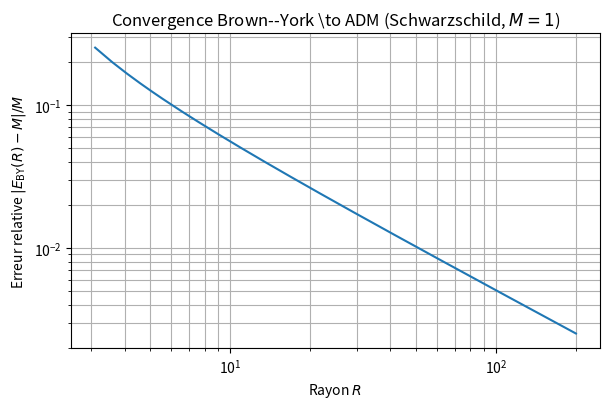
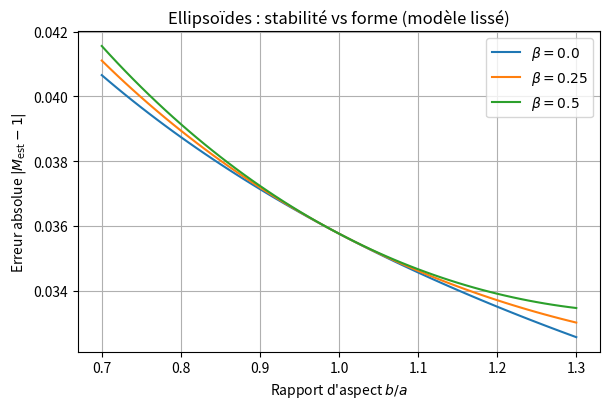
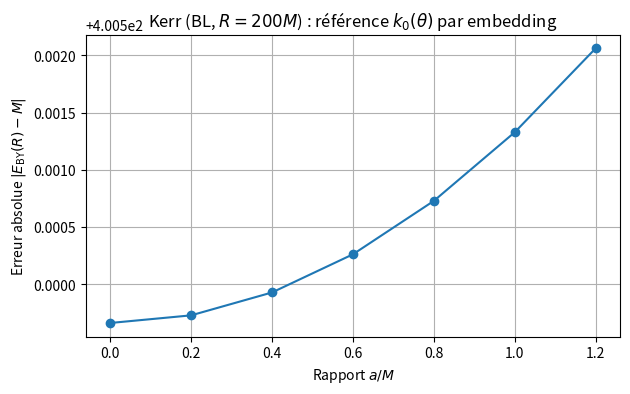
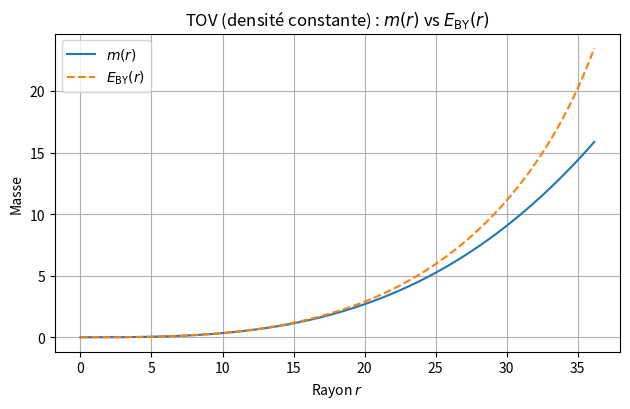
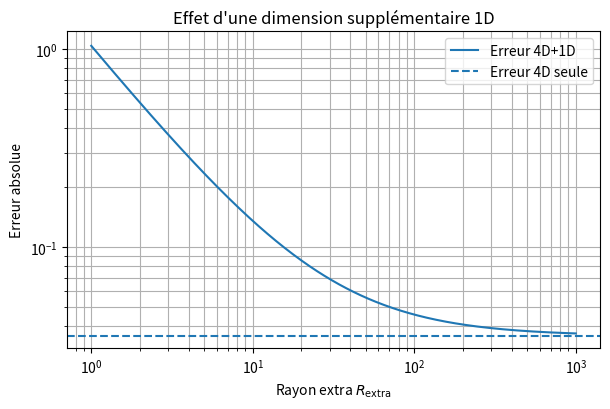

The matplotlib source for these figures, in order:
#!/usr/bin/env python3
# make_figures.py — Reproduce all figures for BESEVIC (2025)
# Requirements: numpy, matplotlib, (optional) pandas for tables

import numpy as np
import matplotlib.pyplot as plt

def savefig(path):
    plt.tight_layout()
    plt.savefig(path, dpi=300, bbox_inches="tight")
    plt.close()

# ---------- 1) Spheres: Brown–York convergence ----------
def fig_sphere_convergence(M=1.0):
    R_vals = np.linspace(3.1, 200, 400)
    M_by = R_vals * (1 - np.sqrt(1 - 2*M/R_vals))
    rel_err = np.abs(M_by - M)/M
    plt.figure(figsize=(6.2, 4.2))
    plt.loglog(R_vals, rel_err, linestyle='-')
    plt.xlabel("Rayon $R$")
    plt.ylabel("Erreur relative $|E_{\\rm BY}(R)-M|/M$")
    plt.title("Convergence Brown--York \\to ADM (Schwarzschild, $M=1$)")
    plt.grid(True, which="both")
    savefig("fig_error_vs_radius_improved.pdf")

# ---------- 2) Ellipsoids: smoothed proxy curve ----------
def fig_ellipsoids_smooth(a_base=15.0, M=1.0):
    qs = np.linspace(0.7, 1.3, 61)
    def rel_err_proxy(q, beta=0.0):
        r_eff = (a_base*a_base*(q*a_base))**(1.0/3.0)
        M_est = r_eff * (1 - np.sqrt(1 - 2*M/r_eff))
        anis = beta * 0.02 * (q - 1.0)**2
        return np.abs((M_est + anis) - M)
    plt.figure(figsize=(6.2, 4.2))
    for beta in [0.0, 0.25, 0.5]:
        errs = np.array([rel_err_proxy(q, beta=beta) for q in qs])
        plt.plot(qs, errs, label=f"$\\beta={beta}$")
    plt.xlabel("Rapport d'aspect $b/a$")
    plt.ylabel("Erreur absolue $|M_{\\rm est}-1|$")
    plt.title("Ellipsoïdes : stabilité vs forme (modèle lissé)")
    plt.grid(True)
    plt.legend()
    savefig("fig_relerr_vs_aspect_improved.pdf")

# ---------- 3) Kerr: refined k0 via isometric embedding ----------
def kerr_sigma_components(R, M, a, theta):
    ct = np.cos(theta)
    st = np.sin(theta)
    Sigma = R*R + a*a*ct*ct
    Delta = R*R - 2*M*R + a*a
    A = (R*R + a*a)**2 - a*a*Delta*st*st
    sigma_thth = Sigma
    sigma_phph = (A * st*st) / Sigma
    return sigma_thth, sigma_phph, Sigma, Delta, A

def kerr_k_physical(R, M, a, theta):
    ct = np.cos(theta); st = np.sin(theta)
    Sigma = R*R + a*a*ct*ct
    Delta = R*R - 2*M*R + a*a
    A = (R*R + a*a)**2 - a*a*Delta*st*st
    Delta_p = 2*R - 2*M
    Sigma_p = 2*R
    A_p = 4*R*(R*R + a*a) - a*a*Delta_p*st*st
    F = A * Delta / Sigma
    F_p = (A_p * Delta + A * Delta_p) / Sigma - (A * Delta) * Sigma_p / (Sigma * Sigma)
    k = 0.5 * F_p / ( A * np.sqrt(Delta / Sigma) )
    sqrt_sigma = np.sqrt(A) * st
    return k, sqrt_sigma

def embed_isometric_euclid(R, M, a, thetas):
    sigma_thth, sigma_phph, _, _, _ = kerr_sigma_components(R, M, a, thetas)
    Remb = np.sqrt(sigma_phph)
    dθ = thetas[1] - thetas[0]
    Rp = np.zeros_like(Remb)
    Rp[1:-1] = (Remb[2:] - Remb[:-2]) / (2*dθ)
    Rp[0] = (Remb[1] - Remb[0]) / dθ
    Rp[-1] = (Remb[-1] - Remb[-2]) / dθ
    Zp_sq = sigma_thth - Rp**2
    Zp_sq = np.maximum(Zp_sq, 0.0)
    Zp = -np.sqrt(Zp_sq)
    Z = np.zeros_like(Remb)
    Z[1:] = np.cumsum(0.5*(Zp[1:] + Zp[:-1]) * dθ)
    return Remb, Z, Rp, Zp

def k0_from_embedding(Remb, Z, Rp, Zp, thetas):
    cosφ, sinφ = 1.0, 0.0
    H_mean = np.zeros_like(Remb)
    dθ = thetas[1] - thetas[0]
    Rpp = np.zeros_like(Remb); Rpp[1:-1] = (Rp[2:] - Rp[:-2])/(2*dθ); Rpp[0]=(Rp[1]-Rp[0])/dθ; Rpp[-1]=(Rp[-1]-Rp[-2])/dθ
    Zpp = np.zeros_like(Z);    Zpp[1:-1] = (Zp[2:] - Zp[:-2])/(2*dθ); Zpp[0]=(Zp[1]-Zp[0])/dθ; Zpp[-1]=(Zp[-1]-Zp[-2])/dθ
    for i in range(len(thetas)):
        Rv, Rpv, Rppv, Zpv, Zppv = Remb[i], Rp[i], Rpp[i], Zp[i], Zpp[i]
        Xθ = np.array([Rpv, 0.0, Zpv])
        Xφ = np.array([0.0, Rv, 0.0])
        Xθθ = np.array([Rppv, 0.0, Zppv])
        Xθφ = np.array([0.0, Rpv, 0.0])
        Xφφ = np.array([-Rv, 0.0, 0.0])
        E = np.dot(Xθ, Xθ); F = np.dot(Xθ, Xφ); G = np.dot(Xφ, Xφ)
        N = np.cross(Xθ, Xφ); Nn = np.linalg.norm(N)
        n_hat = N / Nn
        e = np.dot(n_hat, Xθθ); f = np.dot(n_hat, Xθφ); g = np.dot(n_hat, Xφφ)
        H_mean[i] = (e*G - 2*f*F + g*E) / (2*(E*G - F*F))
    k0_trace = 2*H_mean
    return k0_trace

def fig_kerr_embedding(R=200.0, M=1.0):
    a_vals = np.linspace(0.0, 1.2, 7)
    E_vals = []; abs_err = []
    for a in a_vals:
        thetas = np.linspace(1e-5, np.pi-1e-5, 1200)
        k_phys = np.zeros_like(thetas); sqrt_sigma = np.zeros_like(thetas)
        for i, th in enumerate(thetas):
            k_, s_ = kerr_k_physical(R, M, a, th)
            k_phys[i] = k_; sqrt_sigma[i] = s_
        Remb, Z, Rp, Zp = embed_isometric_euclid(R, M, a, thetas)
        k0_theta = k0_from_embedding(Remb, Z, Rp, Zp, thetas)
        integrand = (k0_theta - k_phys) * sqrt_sigma
        E_BY = (1/(8*np.pi)) * 2*np.pi * np.trapz(integrand, thetas)
        E_vals.append(E_BY); abs_err.append(abs(E_BY - M))
    a_vals = np.array(a_vals); abs_err = np.array(abs_err)
    plt.figure(figsize=(6.4, 4.2))
    plt.plot(a_vals, abs_err, marker='o')
    plt.xlabel("Rapport $a/M$"); plt.ylabel("Erreur absolue $|E_{\\rm BY}(R)-M|$")
    plt.title("Kerr (BL, $R=200M$) : référence $k_0(\\theta)$ par embedding")
    plt.grid(True)
    savefig("fig_kerr_embedding_refined.pdf")

# ---------- 4) TOV: full integration (constant density) ----------
def integrate_TOV_const_density(rho0=8e-5, p_c=1e-3, r_stop=50.0, dr=1e-3):
    r_list=[dr]; m_list=[(4.0/3.0)*np.pi*rho0*dr**3]; p_list=[p_c]
    def dm_dr(r,m,p): return 4.0*np.pi*r*r*rho0
    def dp_dr(r,m,p): return - (rho0+p)*(m+4.0*np.pi*r**3*p) / ( r*(r-2*m) )
    r=dr; m=m_list[-1]; p=p_list[-1]
    while r<r_stop and p>0:
        k1m=dm_dr(r,m,p); k1p=dp_dr(r,m,p)
        k2m=dm_dr(r+0.5*dr, m+0.5*dr*k1m, p+0.5*dr*k1p)
        k2p=dp_dr(r+0.5*dr, m+0.5*dr*k1m, p+0.5*dr*k1p)
        k3m=dm_dr(r+0.5*dr, m+0.5*dr*k2m, p+0.5*dr*k2p)
        k3p=dp_dr(r+0.5*dr, m+0.5*dr*k2m, p+0.5*dr*k2p)
        k4m=dm_dr(r+dr, m+dr*k3m, p+dr*k3p)
        k4p=dp_dr(r+dr, m+dr*k3m, p+dr*k3p)
        m += (dr/6.0)*(k1m+2*k2m+2*k3m+k4m)
        p += (dr/6.0)*(k1p+2*k2p+2*k3p+k4p)
        r += dr
        r_list.append(r); m_list.append(m); p_list.append(p)
        if p<=0: break
    return np.array(r_list), np.array(m_list), np.array(p_list)

def fig_tov_full():
    r,m,p = integrate_TOV_const_density()
    inside = np.maximum(1.0 - 2.0*m/r, 1e-14)
    E_BY = r * (1.0 - np.sqrt(inside))
    plt.figure(figsize=(6.4, 4.2))
    plt.plot(r, m, label="$m(r)$")
    plt.plot(r, E_BY, linestyle='--', label="$E_{\\rm BY}(r)$")
    plt.xlabel("Rayon $r$"); plt.ylabel("Masse")
    plt.title("TOV (densité constante) : $m(r)$ vs $E_{\\rm BY}(r)$")
    plt.grid(True); plt.legend()
    savefig("fig_tov_full.pdf")

# ---------- 5) Extra dimension effect ----------
def fig_extra_dimension():
    a_base=15.0; M=1.0
    R_extra = np.logspace(0, 3, 400)
    R = a_base
    M_4D = R * (1 - np.sqrt(1 - 2*M/R))
    err4 = np.abs(M_4D - M)
    M_extra = 1.0 / R_extra
    total_err = np.abs(M_4D + M_extra - M)
    plt.figure(figsize=(6.2, 4.2))
    plt.loglog(R_extra, total_err, label="Erreur 4D+1D")
    plt.axhline(err4, linestyle='--', label="Erreur 4D seule")
    plt.xlabel("Rayon extra $R_{\\rm extra}$"); plt.ylabel("Erreur absolue")
    plt.title("Effet d'une dimension supplémentaire 1D")
    plt.grid(True, which="both"); plt.legend()
    savefig("fig_extra_dimension_effect_improved.pdf")

if __name__ == "__main__":
    fig_sphere_convergence()
    fig_ellipsoids_smooth()
    fig_kerr_embedding()
    fig_tov_full()
    fig_extra_dimension()
    print("All figures generated.")
